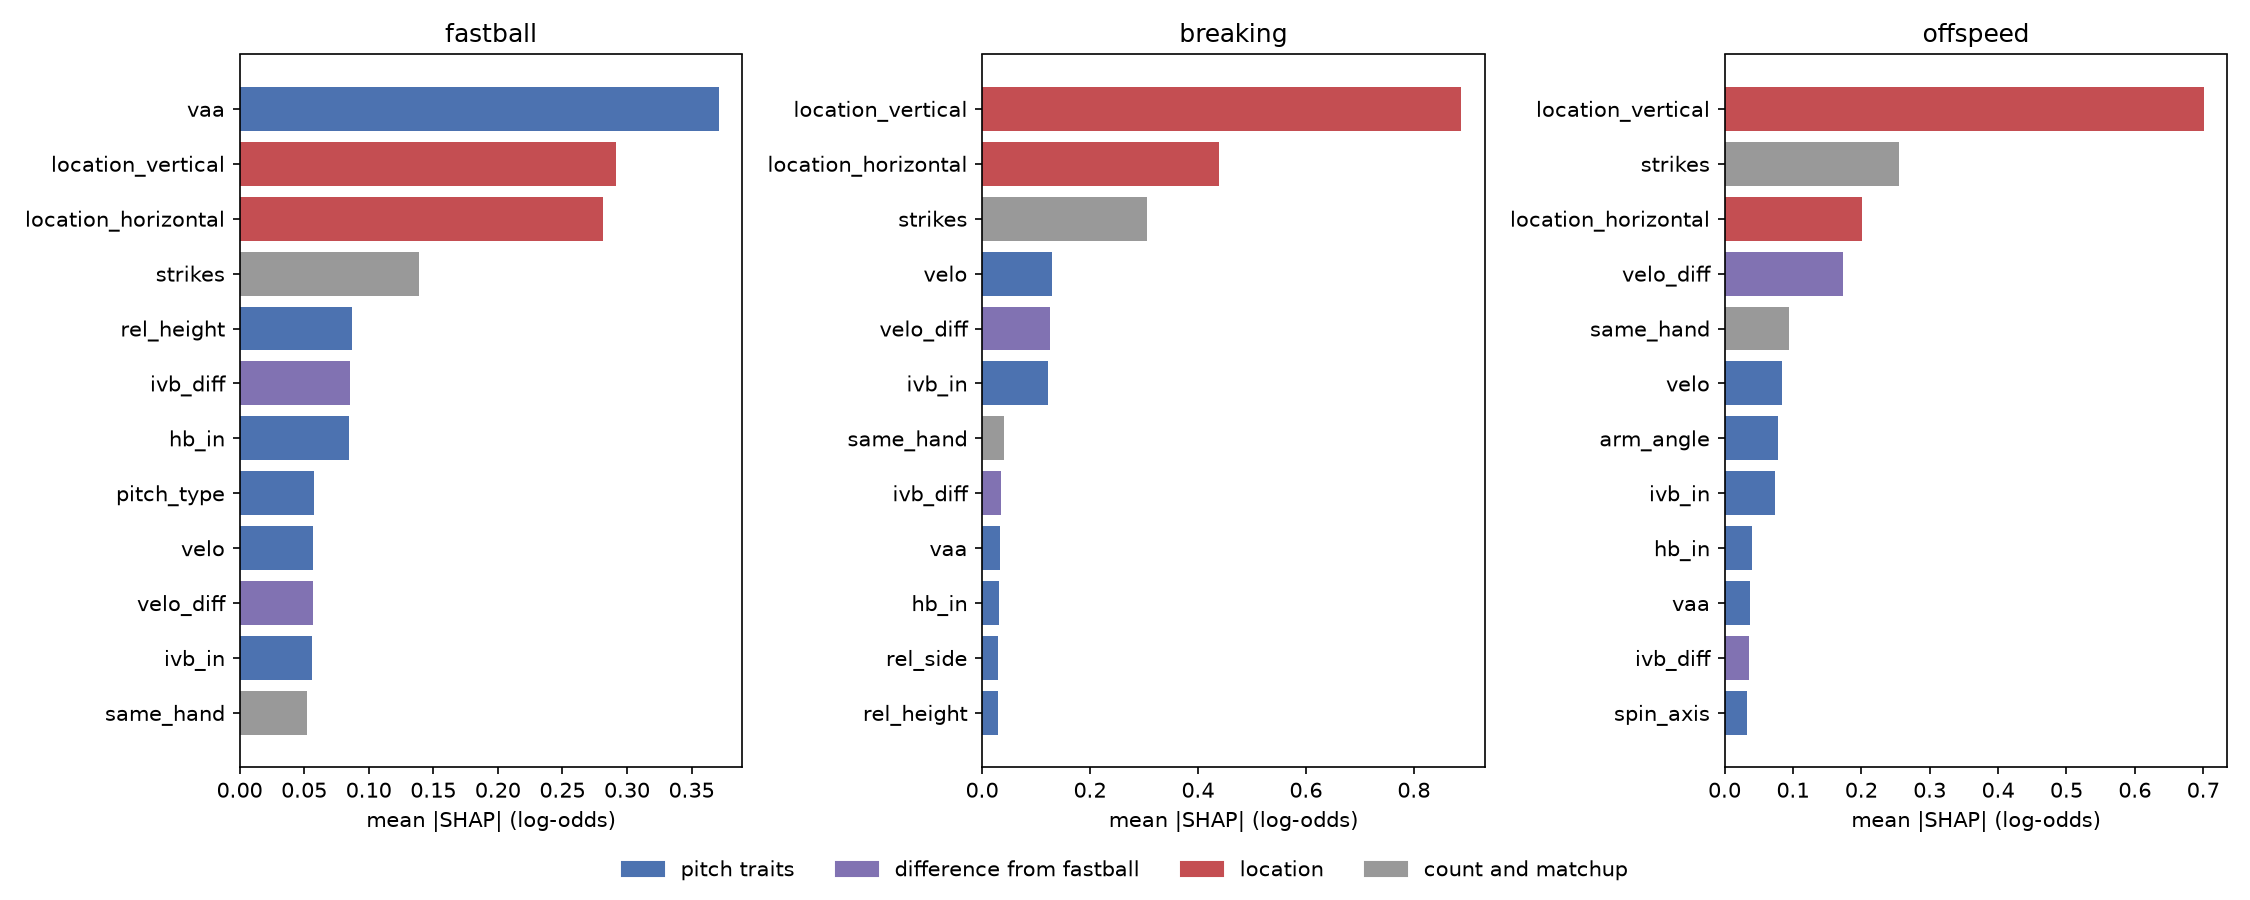

The table this chart was drawn from, first rows:
, fastball, breaking, offspeed, category
arm_angle, 0.0434, 0.0276, 0.0774, pitch traits
balls, 0.0465, 0.0267, 0.0225, count and matchup
extension, 0.0158, 0.0122, 0.0156, pitch traits
hb_diff, 0.0222, 0.0182, 0.0192, difference from fastball
hb_in, 0.0845, 0.0318, 0.0395, pitch traits
ivb_diff, 0.0855, 0.0345, 0.036, difference from fastball
ivb_in, 0.0563, 0.1228, 0.0734, pitch traits
location_horizontal, 0.2815, 0.4382, 0.2006, location
location_vertical, 0.2913, 0.8874, 0.7004, location
pitch_type, 0.0578, 0.0087, 0.0047, pitch traits
rel_height, 0.0868, 0.0295, 0.0219, pitch traits
rel_height_diff, 0.0088, 0.0123, 0.0164, difference from fastball
rel_side, 0.019, 0.0297, 0.0192, pitch traits
rel_side_diff, 0.0182, 0.0132, 0.0233, difference from fastball
same_hand, 0.0523, 0.0406, 0.0942, count and matchup
spin_axis, 0.0157, 0.0206, 0.0322, pitch traits
spin_rate, 0.0271, 0.0273, 0.0267, pitch traits
strikes, 0.1386, 0.3052, 0.2551, count and matchup
vaa, 0.3709, 0.0334, 0.0376, pitch traits
velo, 0.0571, 0.1302, 0.0833, pitch traits
velo_diff, 0.0567, 0.1267, 0.1737, difference from fastball
